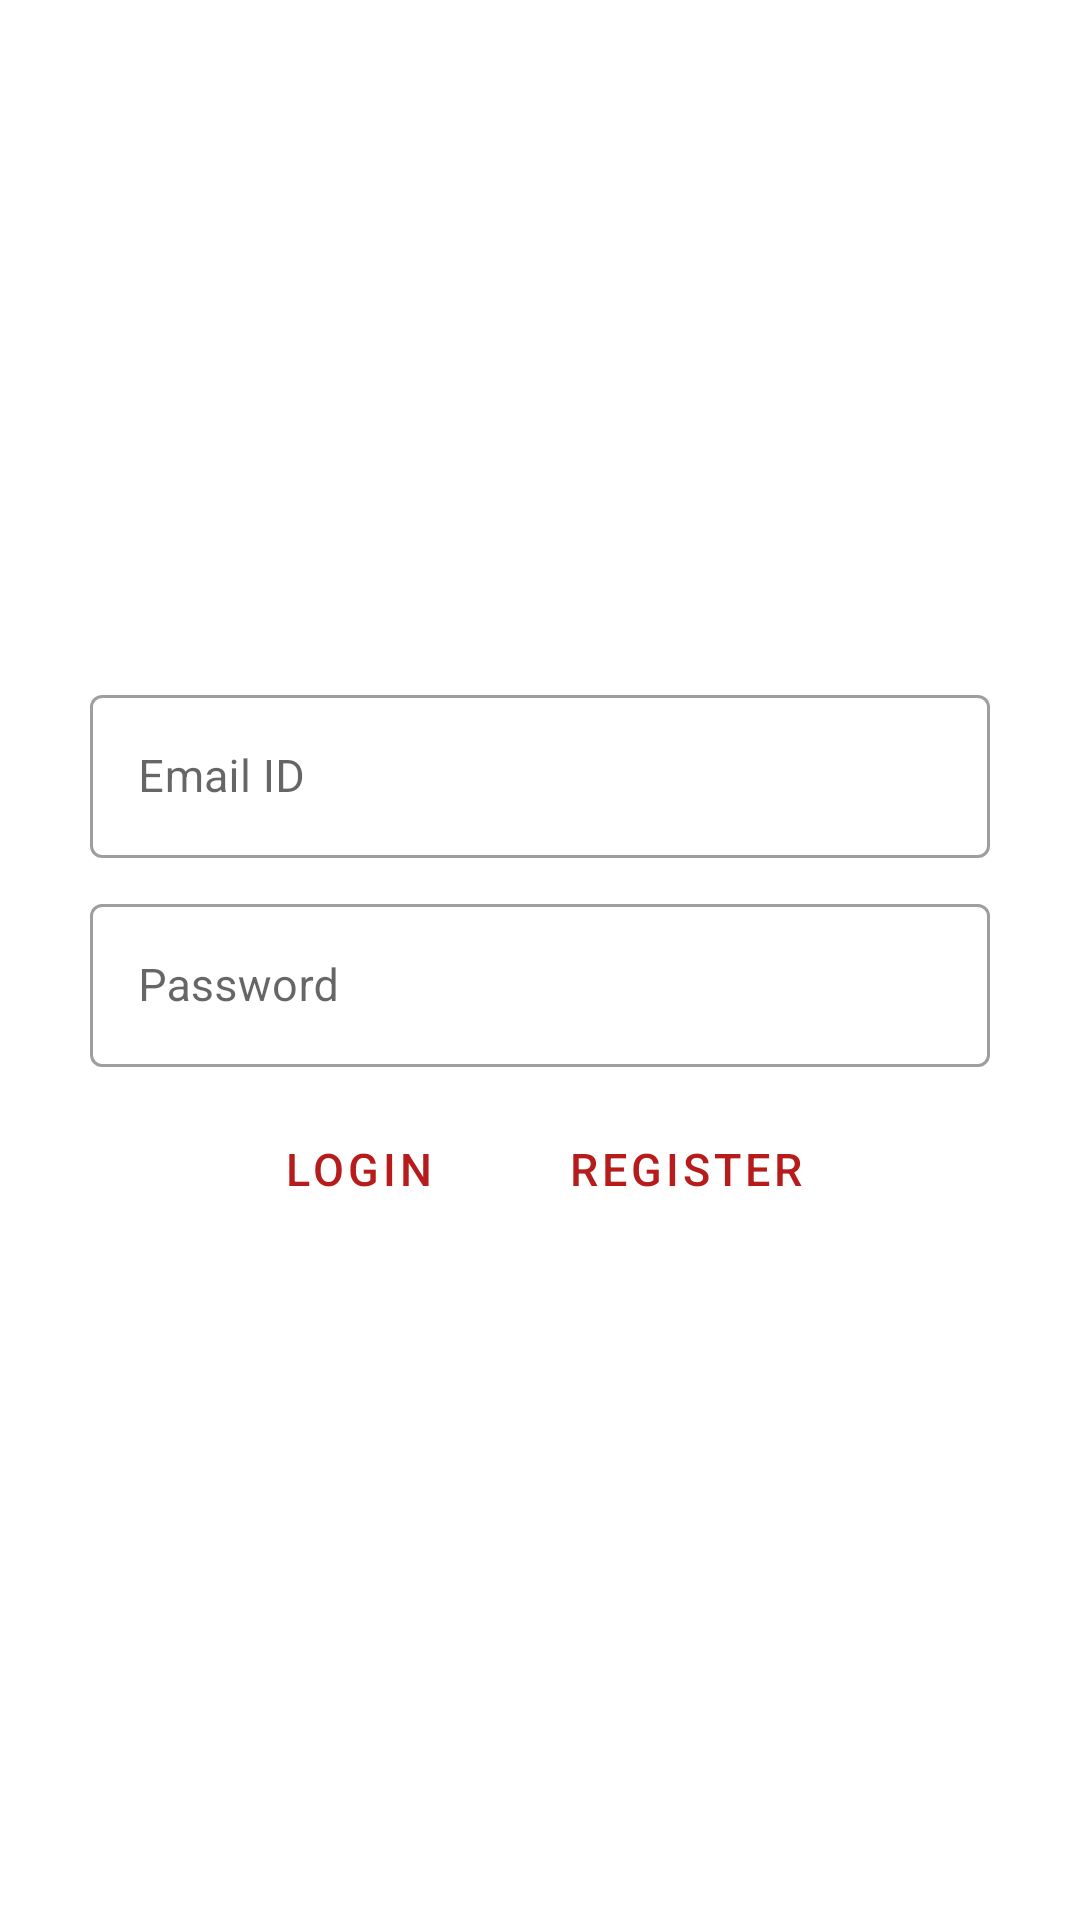

Produce the Android XML layout that renders to this screen, including the resource entries it uses.
<!-- AndroidManifest.xml: application theme Theme.Flow -->
<!-- res/layout/activity_login.xml -->
<?xml version="1.0" encoding="utf-8"?>
<LinearLayout xmlns:android="http://schemas.android.com/apk/res/android"
    xmlns:app="http://schemas.android.com/apk/res-auto"
    xmlns:tools="http://schemas.android.com/tools"
    android:layout_width="match_parent"
    android:layout_height="match_parent"
    android:gravity="center"
    android:orientation="vertical"
    android:padding="30dp"
    tools:context=".Login">

    <com.google.android.material.textfield.TextInputLayout
        android:id="@+id/login_emailID_Text_Input"
        style="@style/Widget.MaterialComponents.TextInputLayout.OutlinedBox"
        android:layout_width="match_parent"
        android:layout_height="wrap_content"
        android:layout_gravity="center"
        app:endIconMode="clear_text"
        app:endIconTint="@color/purple_200"
        app:startIconDrawable="@drawable/ic_baseline_email_24"
        app:startIconTint="@color/purple_200">

        <com.google.android.material.textfield.TextInputEditText
            android:id="@+id/login_emailID_EditText"
            android:layout_width="match_parent"
            android:layout_height="wrap_content"
            android:hint="@string/enter_your_email_id"
            android:inputType="textEmailAddress"
            android:textColor="@color/purple_200"
            android:textColorHint="@color/purple_200"
            android:textSize="15sp" />
    </com.google.android.material.textfield.TextInputLayout>

    <View
        android:layout_width="0dp"
        android:layout_height="10dp" />

    <com.google.android.material.textfield.TextInputLayout
        android:id="@+id/login_password_Text_Input"
        style="@style/Widget.MaterialComponents.TextInputLayout.OutlinedBox"
        android:layout_width="match_parent"
        android:layout_height="wrap_content"
        android:layout_gravity="center"
        app:endIconMode="clear_text"
        app:endIconTint="@color/purple_200"
        app:startIconDrawable="@drawable/ic_baseline_lock_24">

        <com.google.android.material.textfield.TextInputEditText
            android:id="@+id/login_password_EditText"
            android:layout_width="match_parent"
            android:layout_height="wrap_content"
            android:hint="@string/enter_your_password"
            android:inputType="textPassword"
            android:textColorHint="@color/purple_200"
            android:textSize="15sp" />
    </com.google.android.material.textfield.TextInputLayout>

    <View
        android:layout_width="0dp"
        android:layout_height="10dp" />

    <androidx.appcompat.widget.LinearLayoutCompat
        android:layout_width="wrap_content"
        android:layout_height="wrap_content"
        android:gravity="center"
        android:orientation="horizontal">

        <Button
            android:id="@+id/Login_Login_outlinedButton"
            style="?attr/materialButtonOutlinedStyle"
            android:layout_width="wrap_content"
            android:layout_height="wrap_content"
            android:text="@string/login"
            android:textSize="15sp" />

        <View
            android:layout_width="10dp"
            android:layout_height="0dp"/>

        <Button
            android:id="@+id/Login_Register_outlinedButton"
            style="?attr/materialButtonOutlinedStyle"
            android:layout_width="wrap_content"
            android:layout_height="wrap_content"
            android:text="@string/register"
            android:textSize="15sp" />

    </androidx.appcompat.widget.LinearLayoutCompat>


</LinearLayout>
<!-- resources referenced by this layout -->
<resources>
  <color name="purple_200">#7f0000</color>
  <string name="enter_your_email_id">Email ID</string>
  <string name="enter_your_password">Password</string>
  <string name="login">Login</string>
  <string name="register">Register</string>
  <style name="Theme.Flow" parent="Theme.MaterialComponents.DayNight.DarkActionBar">
          
          <item name="colorPrimary">@color/colorSecondary</item>
          <item name="colorPrimaryVariant">@color/colorPrimaryVariant</item>
          <item name="colorOnPrimary">@color/colorOnPrimary</item>
          
          <item name="colorSecondary">@color/colorPrimary</item>
          <item name="colorSecondaryVariant">@color/colorSecondaryVariant</item>
          <item name="colorOnSecondary">@color/colorOnSecondary</item>
          
          <item name="android:statusBarColor" tools:targetApi="l">?attr/colorPrimaryVariant</item>
  
  
          
      </style>
  <color name="colorSecondary">#b71c1c</color>
  <color name="colorPrimaryVariant">#ff6659</color>
  <color name="colorOnPrimary">#ffffff</color>
  <color name="colorPrimary">#d32f2f</color>
  <color name="colorSecondaryVariant">#f05545</color>
  <color name="colorOnSecondary">#f05545</color>
</resources>
